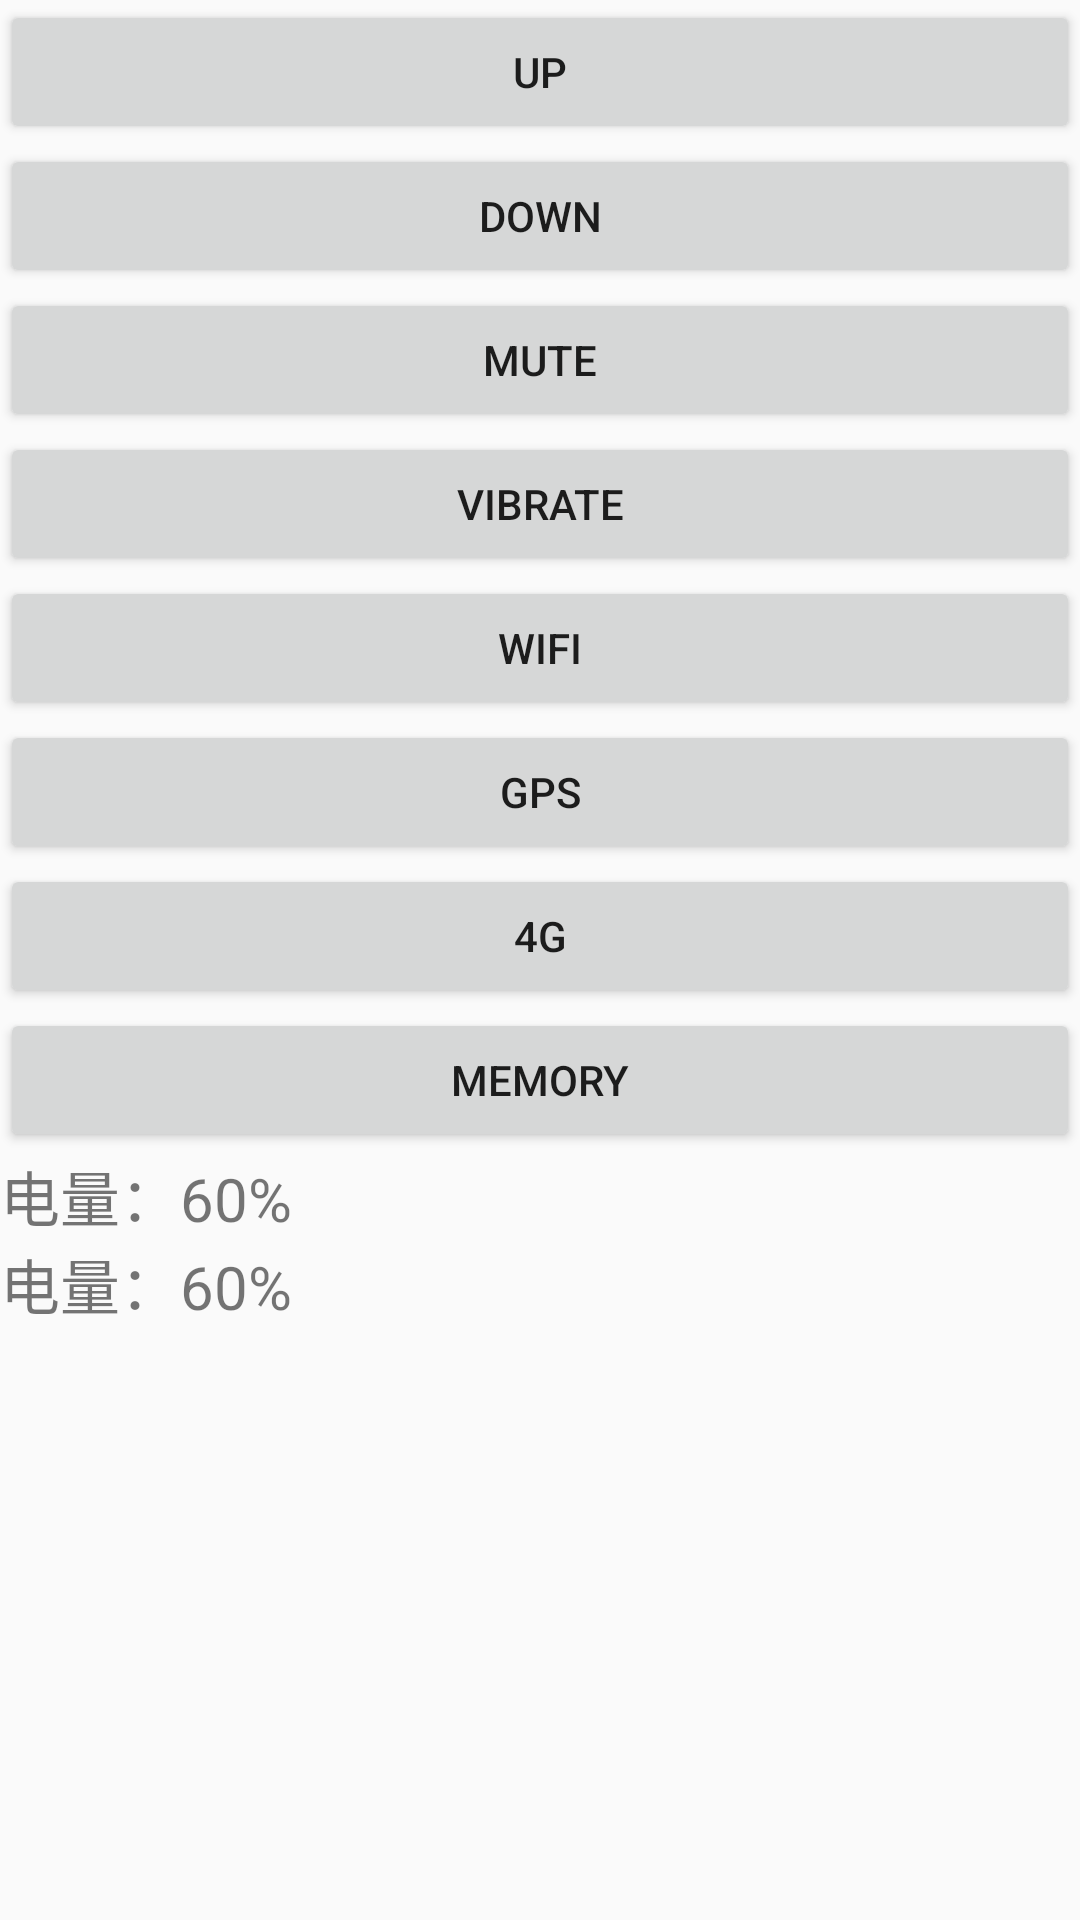

Here is an Android app screen rendered from its layout file. Give the layout XML and the strings, colors and styles it references.
<!-- AndroidManifest.xml: application theme AppTheme -->
<!-- res/layout/activity_phone.xml -->
<?xml version="1.0" encoding="utf-8"?>
<ScrollView xmlns:android="http://schemas.android.com/apk/res/android"
            android:layout_width="match_parent"
            android:layout_height="match_parent">

    <LinearLayout
        android:layout_width="match_parent"
        android:layout_height="wrap_content"
        android:orientation="vertical">

        <Button
            android:id="@+id/btn_up"
            android:layout_width="match_parent"
            android:layout_height="wrap_content"
            android:text="up"/>

        <Button
            android:id="@+id/btn_down"
            android:layout_width="match_parent"
            android:layout_height="wrap_content"
            android:text="down"/>

        <Button
            android:id="@+id/btn_mute"
            android:layout_width="match_parent"
            android:layout_height="wrap_content"
            android:text="mute"/>

        <Button
            android:id="@+id/btn_vibrate"
            android:layout_width="match_parent"
            android:layout_height="wrap_content"
            android:text="vibrate"/>

        <Button
            android:id="@+id/btn_wifi"
            android:layout_width="match_parent"
            android:layout_height="wrap_content"
            android:text="wifi"/>

        <Button
            android:id="@+id/btn_gps"
            android:layout_width="match_parent"
            android:layout_height="wrap_content"
            android:text="gps"/>

        <Button
            android:id="@+id/btn_4g"
            android:layout_width="match_parent"
            android:layout_height="wrap_content"
            android:text="4g"/>

        <Button
            android:id="@+id/btn_memory"
            android:layout_width="match_parent"
            android:layout_height="wrap_content"
            android:text="memory"/>

        <TextView
            android:id="@+id/phone_battery"
            android:layout_width="match_parent"
            android:layout_height="wrap_content"
            android:text="电量：60%"
            android:textSize="20sp"/>

        <TextView
            android:id="@+id/phone_location"
            android:layout_width="match_parent"
            android:layout_height="wrap_content"
            android:text="电量：60%"
            android:textSize="20sp"/>
    </LinearLayout>
</ScrollView>
<!-- resources referenced by this layout -->
<resources>
  <style name="AppTheme" parent="Theme.AppCompat.Light.DarkActionBar">
          
          <item name="colorPrimary">@color/colorPrimary</item>
          <item name="colorPrimaryDark">@color/colorPrimaryDark</item>
          <item name="colorAccent">@color/colorAccent</item>
      </style>
  <!-- not gathered from this repository: default colours our renderer supplied (Android Studio template values) -->
  <color name="colorPrimary">#FF6200EE</color>
  <color name="colorPrimaryDark">#FF3700B3</color>
  <color name="colorAccent">#FF03DAC5</color>
</resources>
